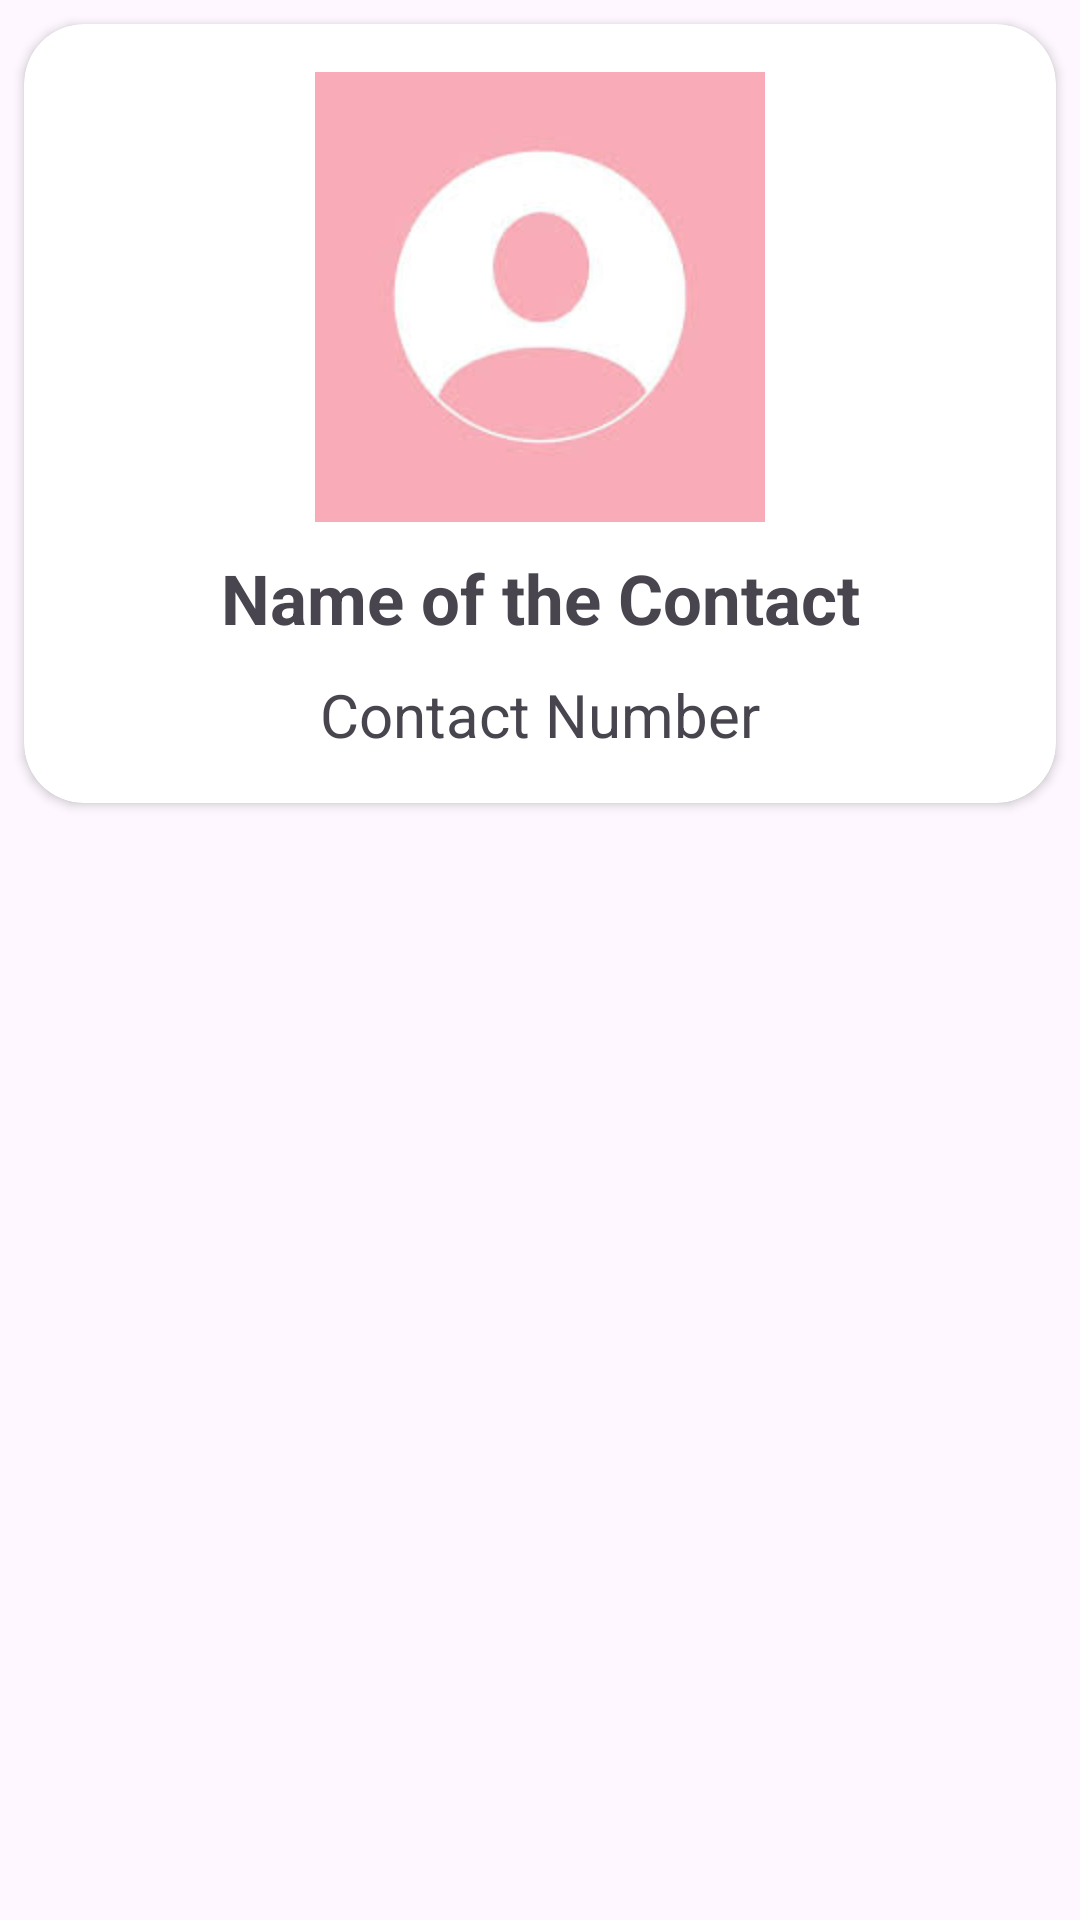

This screen was rendered from an Android layout file. Write that file and the resources it references.
<!-- AndroidManifest.xml: application theme Theme.CSE226ETP -->
<!-- res/layout/contact_list_item.xml -->
<?xml version="1.0" encoding="utf-8"?>
<LinearLayout xmlns:android="http://schemas.android.com/apk/res/android"
    android:layout_width="match_parent"
    android:orientation="vertical"
    android:layout_height="wrap_content"
    xmlns:app="http://schemas.android.com/apk/res-auto">
    <androidx.cardview.widget.CardView
        android:layout_width="match_parent"
        android:layout_height="wrap_content"
        app:cardCornerRadius="20dp"
        android:layout_margin="8dp">
        <LinearLayout
            android:layout_width="match_parent"
            android:layout_height="wrap_content"
            android:orientation="vertical"
            android:padding="16dp">
            <ImageView
                android:layout_width="150dp"
                android:layout_height="150dp"
                android:src="@drawable/contact"
                android:layout_gravity="center"
                />
            <TextView
                android:id="@+id/itemText"
                android:layout_width="match_parent"
                android:layout_height="wrap_content"
                android:text="Name of the Contact"
                android:gravity="center"
                android:padding="10dp"
                android:textSize="23sp"
                android:textStyle="bold" />
            <TextView
                android:id="@+id/itemText2"
                android:layout_width="match_parent"
                android:layout_height="wrap_content"
                android:gravity="center"
                android:textSize="20sp"
                android:text="Contact Number"/>
        </LinearLayout>
    </androidx.cardview.widget.CardView>
</LinearLayout>
<!-- resources referenced by this layout -->
<resources>
  <!-- drawable contact: png bitmap (drawable, 15889 bytes) -->
  <style name="Theme.CSE226ETP" parent="Base.Theme.CSE226ETP" />
  <style name="Base.Theme.CSE226ETP" parent="Theme.Material3.DayNight.NoActionBar">
          
          
      </style>
</resources>
